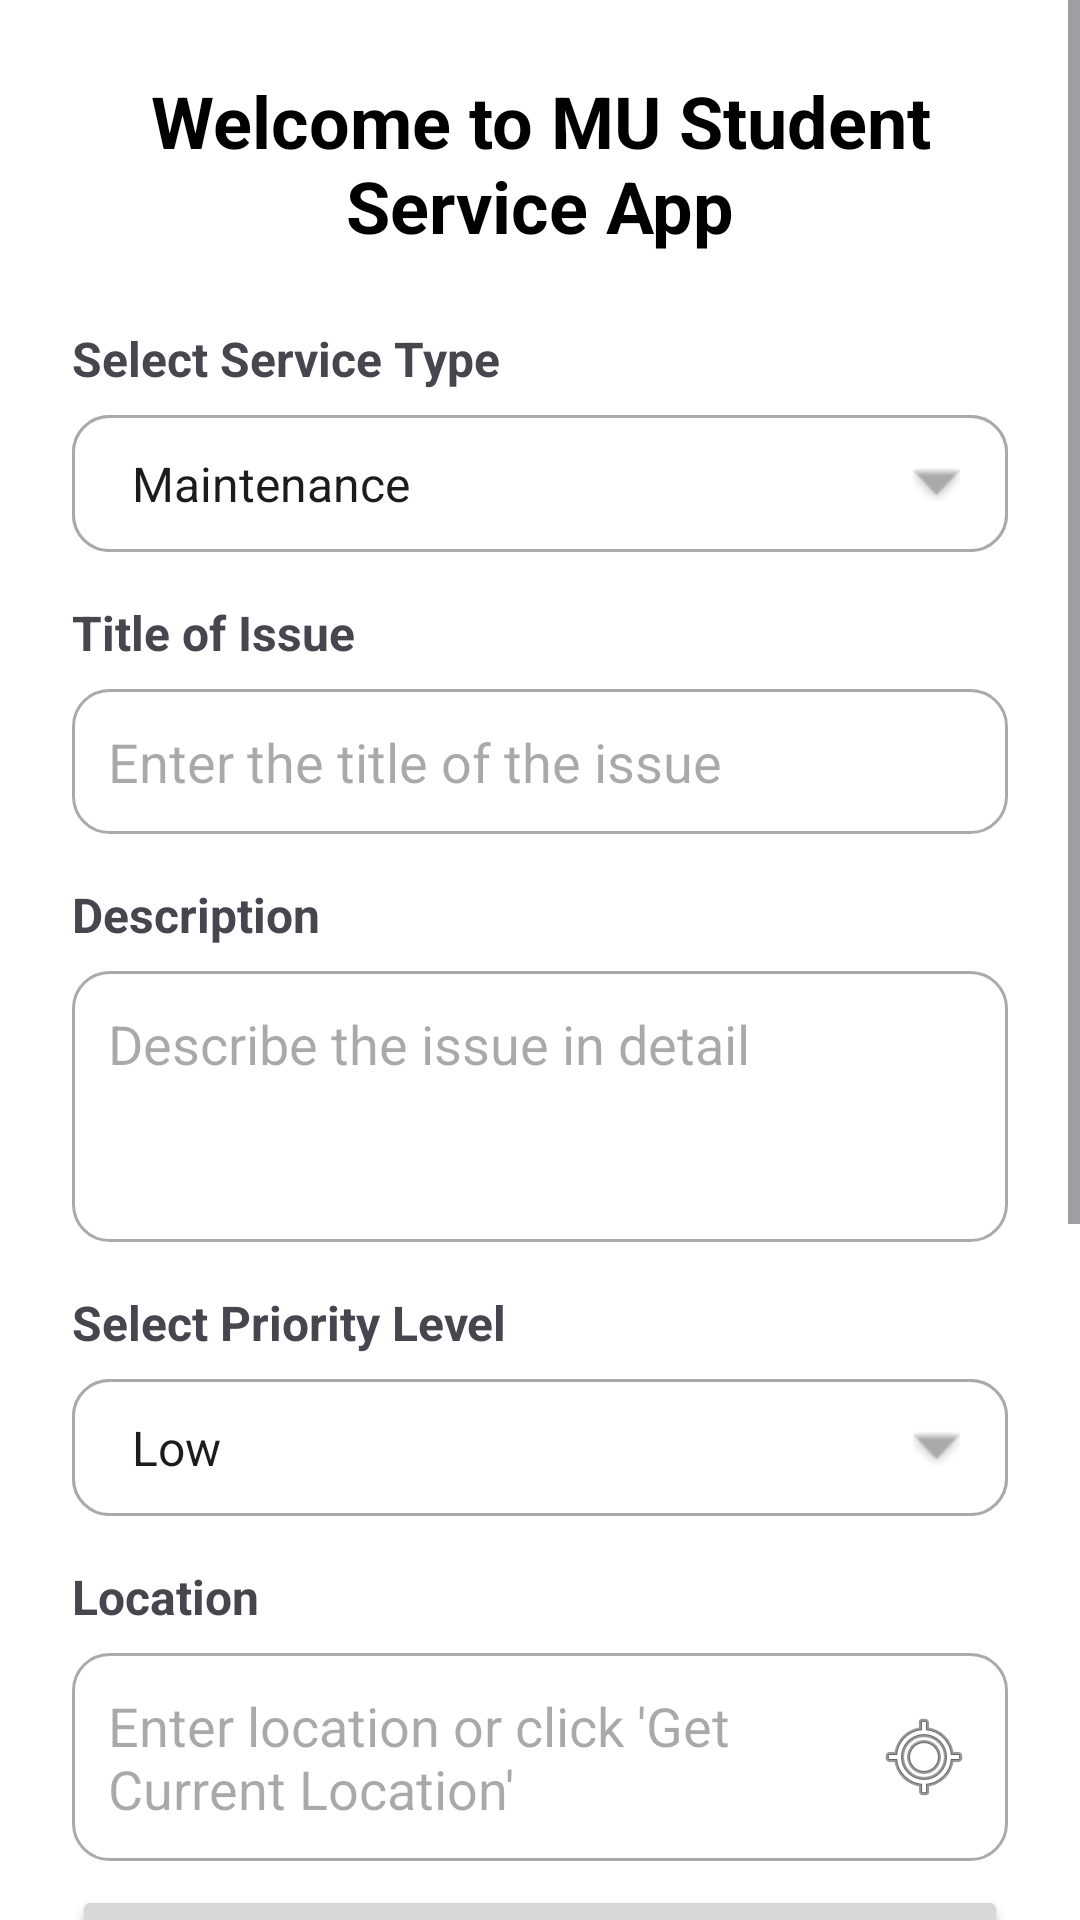

Reconstruct the res/layout file that produces this screen, plus the resources it refers to.
<!-- AndroidManifest.xml: application theme Theme.UniCareApp -->
<!-- res/layout/activity_request.xml -->
<ScrollView xmlns:android="http://schemas.android.com/apk/res/android"
    android:layout_width="match_parent"
    android:layout_height="match_parent"
    android:fillViewport="true">

    <LinearLayout
        android:layout_width="match_parent"
        android:layout_height="wrap_content"
        android:orientation="vertical"
        android:padding="24dp"
        android:background="@android:color/white">

        
        <TextView
            android:layout_width="wrap_content"
            android:layout_height="wrap_content"
            android:text="Welcome to MU Student Service App"
            style="@style/HeaderText"
            android:layout_marginBottom="24dp"/>

        
        <TextView
            android:layout_width="wrap_content"
            android:layout_height="wrap_content"
            android:text="Select Service Type"
            android:textSize="16sp"
            android:textStyle="bold"
            android:layout_marginBottom="8dp"/>

        <Spinner
            android:id="@+id/spServiceType"
            android:layout_width="match_parent"
            android:layout_height="wrap_content"
            android:entries="@array/service_types"
            android:background="@drawable/spinner_background"
            android:padding="12dp"
            android:layout_marginBottom="16dp" />

        
        <TextView
            android:layout_width="wrap_content"
            android:layout_height="wrap_content"
            android:text="Title of Issue"
            android:textSize="16sp"
            android:textStyle="bold"
            android:layout_marginBottom="8dp"/>

        <EditText
            android:id="@+id/etTitle"
            android:layout_width="match_parent"
            android:layout_height="wrap_content"
            android:hint="Enter the title of the issue"
            android:background="@drawable/edittext_border"
            android:padding="12dp"
            android:layout_marginBottom="16dp" />

        
        <TextView
            android:layout_width="wrap_content"
            android:layout_height="wrap_content"
            android:text="Description"
            android:textSize="16sp"
            android:textStyle="bold"
            android:layout_marginBottom="8dp"/>

        <EditText
            android:id="@+id/etDescription"
            android:layout_width="match_parent"
            android:layout_height="wrap_content"
            android:hint="Describe the issue in detail"
            android:inputType="textMultiLine"
            android:minLines="3"
            android:gravity="top"
            android:background="@drawable/edittext_border"
            android:padding="12dp"
            android:layout_marginBottom="16dp" />

        
        <TextView
            android:layout_width="wrap_content"
            android:layout_height="wrap_content"
            android:text="Select Priority Level"
            android:textSize="16sp"
            android:textStyle="bold"
            android:layout_marginBottom="8dp"/>

        <Spinner
            android:id="@+id/spPriority"
            android:layout_width="match_parent"
            android:layout_height="wrap_content"
            android:entries="@array/priority_levels"
            android:background="@drawable/spinner_background"
            android:padding="12dp"
            android:layout_marginBottom="16dp" />

        
        <TextView
            android:layout_width="wrap_content"
            android:layout_height="wrap_content"
            android:text="Location"
            android:textSize="16sp"
            android:textStyle="bold"
            android:layout_marginBottom="8dp"/>

        <EditText
            android:id="@+id/etLocation"
            android:layout_width="match_parent"
            android:layout_height="wrap_content"
            android:hint="Enter location or click 'Get Current Location'"
            android:background="@drawable/edittext_border"
            android:padding="12dp"
            android:layout_marginBottom="8dp"
            android:drawableEnd="@android:drawable/ic_menu_mylocation"
            android:drawablePadding="8dp"/>

        
        <Button
            android:id="@+id/btnGetLocation"
            android:layout_width="match_parent"
            android:layout_height="wrap_content"
            android:text="Get Current Location"
            android:layout_marginBottom="16dp" />

        
        <Button
            android:id="@+id/btnAttach"
            android:layout_width="match_parent"
            android:layout_height="wrap_content"
            android:text="Attach Photo/Video"
            android:drawableStart="@android:drawable/ic_menu_camera"
            android:drawablePadding="8dp"
            android:layout_marginBottom="8dp" />

        
        <ImageView
            android:id="@+id/ivAttachment"
            android:layout_width="100dp"
            android:layout_height="100dp"
            android:visibility="gone"
            android:scaleType="centerCrop"
            android:contentDescription="Attachment Preview"
            android:layout_gravity="center_horizontal"
            android:layout_marginBottom="16dp"/>

        
        <TextView
            android:layout_width="wrap_content"
            android:layout_height="wrap_content"
            android:text="Suggestion (Optional)"
            android:textSize="16sp"
            android:textStyle="bold"
            android:layout_marginBottom="8dp"/>

        <EditText
            android:id="@+id/etSuggestion"
            android:layout_width="match_parent"
            android:layout_height="wrap_content"
            android:hint="Provide a possible solution"
            android:inputType="textMultiLine"
            android:minLines="2"
            android:gravity="top"
            android:background="@drawable/edittext_border"
            android:padding="12dp"
            android:layout_marginBottom="16dp" />

        
        <LinearLayout
            android:layout_width="match_parent"
            android:layout_height="wrap_content"
            android:orientation="horizontal"
            android:gravity="center"
            android:layout_marginBottom="16dp">

            <Button
                android:id="@+id/btnSubmit"
                android:layout_width="0dp"
                android:layout_height="wrap_content"
                android:text="Submit"
                android:layout_weight="1"
                android:layout_marginEnd="8dp"/>

            <Button
                android:id="@+id/btnCancel"
                android:layout_width="0dp"
                android:layout_height="wrap_content"
                android:text="Cancel"
                android:layout_weight="1"
                android:layout_marginStart="8dp"/>
        </LinearLayout>

        
        <TextView
            android:layout_width="wrap_content"
            android:layout_height="wrap_content"
            android:text="We Really Care"
            style="@style/FooterText"
            android:layout_gravity="center_horizontal"
            android:layout_marginBottom="24dp"/>
    </LinearLayout>
</ScrollView>
<!-- resources referenced by this layout -->
<resources>
  <string-array name="priority_levels">
          <item>Low</item>
          <item>Medium</item>
          <item>High</item>
      </string-array>
  <string-array name="service_types">
          <item>Maintenance</item>
          <item>Dormitory</item>
          <item>Cafeteria</item>
          <item>Security</item>
          <item>Internet</item>
          <item>E-Student</item>
          <item>Healthcare</item>
          <item>Water Supply</item>
      </string-array>
  <!-- drawable edittext_border (drawable) -->
  <shape xmlns:android="http://schemas.android.com/apk/res/android">
      <solid android:color="@android:color/white"/> 
      <stroke android:width="1dp" android:color="@android:color/darker_gray"/> 
      <corners android:radius="12dp"/> 
  </shape>
  <!-- drawable spinner_background (drawable) -->
  <layer-list xmlns:android="http://schemas.android.com/apk/res/android">
      
      <item>
          <shape android:shape="rectangle">
              <solid android:color="@android:color/white"/>
              <stroke android:width="1dp" android:color="@android:color/darker_gray"/>
              <corners android:radius="12dp"/>
          </shape>
      </item>
  
      
      <item android:right="16dp">
          <bitmap
              android:src="@android:drawable/arrow_down_float"
              android:gravity="end|center_vertical"
              android:tint="@android:color/darker_gray"/>
      </item>
          <item>
              <shape android:shape="rectangle">
                  <solid android:color="@android:color/white"/>
                  <stroke android:width="1dp" android:color="@android:color/darker_gray"/>
                  <corners android:radius="12dp"/>
              </shape>
          </item>
  
          
          <item android:right="16dp">
              <bitmap
                  android:src="@android:drawable/arrow_down_float"
                  android:gravity="end|center_vertical"
                  android:tint="@android:color/darker_gray"/>
          </item>
  </layer-list>
  <style name="FooterText">
          <item name="android:textSize">18sp</item>
          <item name="android:textColor">#333333</item> 
          <item name="android:textStyle">bold</item>
          <item name="android:gravity">center_horizontal</item>
      </style>
  <style name="HeaderText">
          <item name="android:textSize">24sp</item>
          <item name="android:textColor">#000000</item> 
          <item name="android:textStyle">bold</item>
          <item name="android:gravity">center_horizontal</item>
      </style>
  <style name="Theme.UniCareApp" parent="Base.Theme.UniCareApp" />
  <style name="Base.Theme.UniCareApp" parent="Theme.Material3.DayNight.NoActionBar">
          
          
      </style>
</resources>
